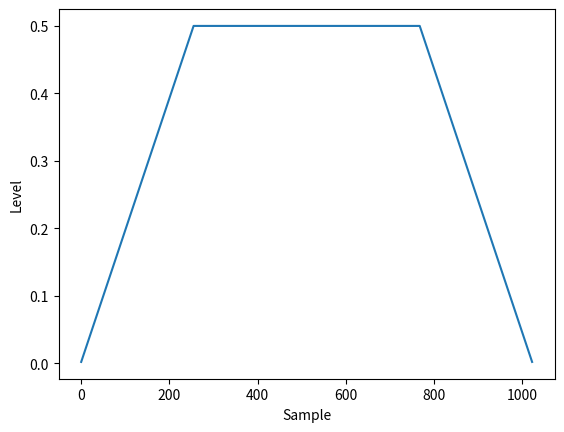

The matplotlib source for this figure:
import matplotlib.pyplot as plt

"""Prototyping envelope generation algorithms to verify their correctness
through observing their plots."""

def ASR(attack, sustain, release, samples):
    """Trapezoidal ASR envelope."""
    amp = 0
    attack_samples = samples * attack
    release_samples = samples * release
    points = []

    for i in range(samples):
        if i < attack_samples:
            amp_incr = sustain / attack_samples

        elif attack_samples <= i <= (samples - release_samples):
            amp_incr = 0

        else:
            amp_incr = -(sustain / release_samples)

        amp += amp_incr
        points.append(amp)

    return points


def plot_points(points):
    """Plot points of an envelope generator."""
    x = range(len(points))
    y = points
    plt.plot(x, y)
    plt.xlabel("Sample")
    plt.ylabel("Level")


if __name__ == '__main__':
    points = ASR(attack=0.25, sustain=0.5, release=0.25, samples=1024)
    plot_points(points)
    plt.show()
